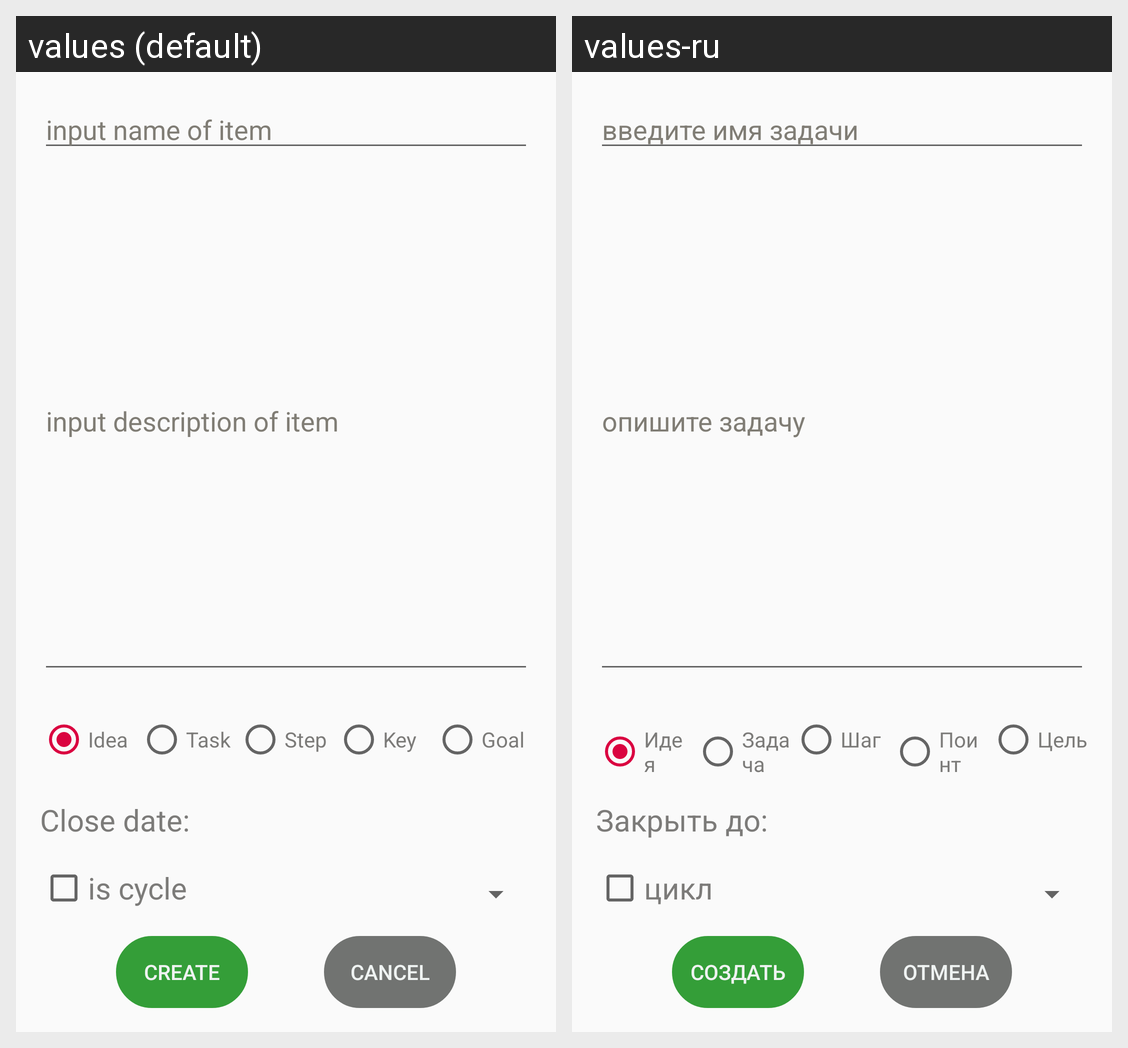

The Android screen above is rendered under two locales of the same app. Produce the string resources it draws, with the default and per-locale values.
Android screen res/layout/fragment_creator.xml rendered under 2 locales, left to right: values (default), values-ru. Device: Nexus 5 (rendered at 1080×1920; each locale shown at half size, 540×960, under a caption strip naming it); theme Lime.
Strings drawn on this screen, with the default value and each locale's value (text and hints the layout hard-codes, and strings that could not be matched under every locale, appear in the picture but are not listed):

idea
  values: Idea
  values-ru: Идея

task
  values: Task
  values-ru: Задача

step
  values: Step
  values-ru: Шаг

key
  values: Key
  values-ru: Поинт

goal
  values: Goal
  values-ru: Цель

create
  values: create
  values-ru: создать

cancel
  values: cancel
  values-ru: отмена
